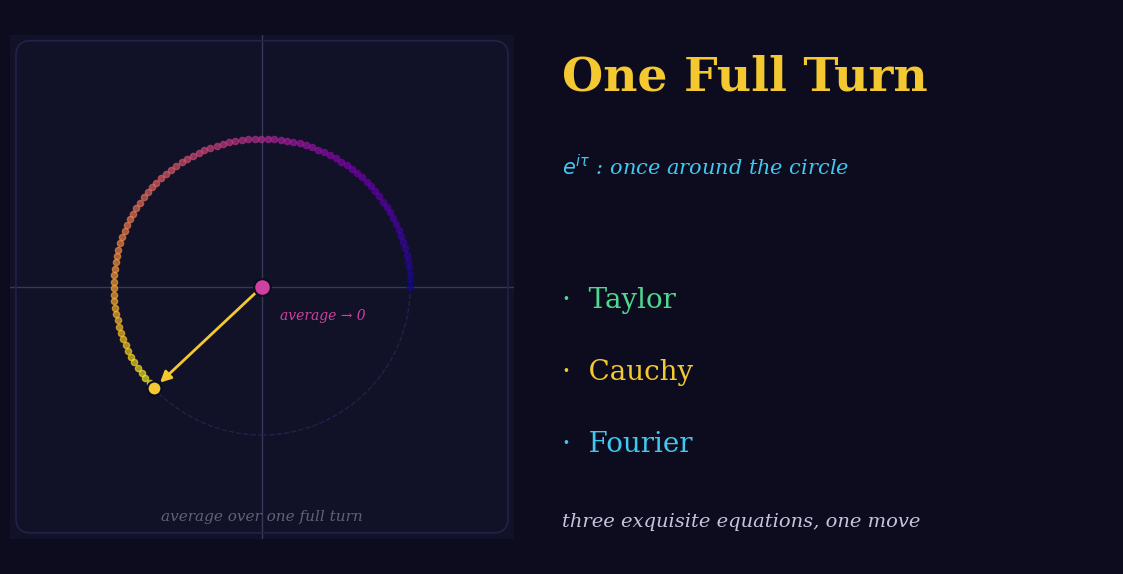

Generate this figure with matplotlib:
"""Generate the OG social-card PNG for "One Full Turn".

A single unit circle is the stage. A gold arrow e^(iθ) is mid-sweep; faded sample
dots trail behind it around the circle; a pink dot sits at the center marking the
running average (which collapses to zero over a full turn). Three corner labels —
Taylor, Cauchy, Fourier — point at the one circle, with the thesis underneath.

Output: og-card.png at 1200x630, suitable as the og:image for the article.
Mirrors euler/og_card.py in palette and structure.
"""
from __future__ import annotations

import numpy as np
import matplotlib.pyplot as plt
from matplotlib.patches import Circle, FancyArrowPatch, FancyBboxPatch

# ── Palette (matches site CSS) ────────────────────────────────────
BG       = "#0c0c1e"
SURFACE  = "#111128"
BORDER   = "#22224a"
TEXT     = "#c4c4dc"
MUTED    = "#60607a"
GOLD     = "#f4c830"
CYAN     = "#40c8f0"
GREEN    = "#50d890"
PINK     = "#d040a0"
AXIS     = "#38385a"

TAU = 2 * np.pi

# ── Figure: 1200 x 630 ────────────────────────────────────────────
DPI = 100
FIG_W, FIG_H = 12.0, 6.30

fig = plt.figure(figsize=(FIG_W, FIG_H), dpi=DPI, facecolor=BG)

# left: the circle stage; right: the title + thesis text
ax   = fig.add_axes([0.04, 0.06, 0.42, 0.88])
axT  = fig.add_axes([0.50, 0.06, 0.46, 0.88])
axT.axis("off")

R = 1.7  # axis half-range


def style_axes(ax):
    ax.set_xlim(-R, R)
    ax.set_ylim(-R, R)
    ax.set_aspect("equal")
    ax.set_facecolor(SURFACE)
    for s in ax.spines.values():
        s.set_visible(False)
    ax.axhline(0, color=AXIS, lw=1.0, zorder=1.5)
    ax.axvline(0, color=AXIS, lw=1.0, zorder=1.5)
    ax.set_xticks([]); ax.set_yticks([])

    full = Circle((0, 0), 1.0, facecolor="none", edgecolor=BORDER,
                  linewidth=1.0, linestyle="--", zorder=2)
    ax.add_patch(full)

    card = FancyBboxPatch(
        (-R + 0.04, -R + 0.04), 2 * R - 0.08, 2 * R - 0.08,
        boxstyle="round,pad=0,rounding_size=0.10",
        linewidth=1.2, edgecolor=BORDER, facecolor="none", zorder=4,
    )
    ax.add_patch(card)


style_axes(ax)

# ── swept sample dots (hue by progress), arrow mid-sweep ──────────
theta_now = TAU * 0.62
thetas = np.linspace(0, theta_now, 90)
cmap = plt.cm.plasma
for k, th in enumerate(thetas):
    ax.plot(np.cos(th), np.sin(th), "o",
            color=cmap(k / len(thetas)), markersize=4.5, alpha=0.65, zorder=5)

# gold position arrow
ex, ey = np.cos(theta_now), np.sin(theta_now)
ax.add_patch(FancyArrowPatch(
    (0, 0), (ex, ey), arrowstyle="-|>", mutation_scale=16, lw=2.0,
    color=GOLD, zorder=7, shrinkA=0, shrinkB=6))
ax.plot([ex], [ey], "o", color=GOLD, markersize=10, zorder=8,
        markeredgecolor=BG, markeredgewidth=1.5)

# pink running-average dot at the center (collapses to 0 over a full turn)
ax.plot([0], [0], "o", color=PINK, markersize=12, zorder=9,
        markeredgecolor=BG, markeredgewidth=1.5)
ax.text(0.12, -0.22, "average → 0", color=PINK, fontsize=10, style="italic",
        family="serif", zorder=9)

ax.text(0, -R + 0.10, "average over one full turn", color=MUTED, fontsize=11,
        style="italic", family="serif", ha="center", va="bottom", zorder=9)

# ── right panel: title + the three names + thesis ─────────────────
axT.text(0.0, 0.92, "One Full Turn", color=GOLD, fontsize=34, family="serif",
         weight="bold", va="top", ha="left")
axT.text(0.0, 0.74, r"$e^{i\tau}$ : once around the circle", color=CYAN,
         fontsize=15, style="italic", family="serif", va="top", ha="left")

names = [("Taylor",  GREEN), ("Cauchy", GOLD), ("Fourier", CYAN)]
for i, (nm, col) in enumerate(names):
    axT.text(0.0, 0.50 - i * 0.13, f"·  {nm}", color=col, fontsize=20,
             family="serif", va="top", ha="left")

axT.text(0.0, 0.06, "three exquisite equations, one move",
         color=TEXT, fontsize=14, style="italic", family="serif",
         va="bottom", ha="left")

# ── Save ──────────────────────────────────────────────────────────
out = "og-card.png"
fig.savefig(out, dpi=DPI, facecolor=BG, edgecolor="none")
print(f"Wrote {out} at {int(FIG_W*DPI)}x{int(FIG_H*DPI)}")
